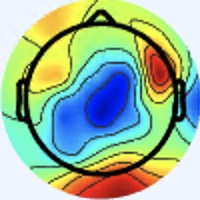

Data behind this chart, as committed beside it:
[238 245 255], [238 245 255], [238 245 255], [238 245 255], [238 245 255], [238 245 255], [238 245 255], [238 245 255], [238 245 255], [238 245 255], [238 245 255], [238 245 255], [238 245 255], [238 245 255], [238 245 255], [238 245 255], [238 245 255], [238 245 255], [238 245 255], [238 245 255], [238 245 255], [238 245 255], [238 245 255], [239 246 255]
[238 245 255], [238 245 255], [238 245 255], [238 245 255], [238 245 255], [238 245 255], [238 245 255], [238 245 255], [238 245 255], [238 245 255], [238 245 255], [238 245 255], [238 245 255], [238 245 255], [238 245 255], [238 245 255], [238 245 255], [238 245 255], [238 245 255], [238 245 255], [238 245 255], [238 245 255], [238 245 255], [238 245 255]
[238 245 255], [238 245 255], [238 245 255], [238 245 255], [238 245 255], [238 245 255], [238 245 255], [238 245 255], [238 245 255], [238 245 255], [238 245 255], [238 245 255], [238 245 255], [238 245 255], [238 245 255], [238 245 255], [238 245 255], [238 245 255], [238 245 255], [238 245 255], [238 245 255], [238 245 255], [238 245 255], [238 245 255]
[238 245 255], [238 245 255], [238 245 255], [238 245 255], [238 245 255], [238 245 255], [238 245 255], [238 245 255], [238 245 255], [238 245 255], [238 245 255], [238 245 255], [238 245 255], [238 245 255], [238 245 255], [238 245 255], [238 245 255], [238 245 255], [238 245 255], [238 245 255], [238 245 255], [238 245 255], [238 245 255], [238 245 255]
[238 245 255], [238 245 255], [238 245 255], [238 245 255], [238 245 255], [238 245 255], [238 245 255], [238 245 255], [238 245 255], [238 245 255], [238 245 255], [238 245 255], [238 245 255], [238 245 255], [238 245 255], [238 245 255], [238 245 255], [238 245 255], [238 245 255], [238 245 255], [238 245 255], [238 245 255], [238 245 255], [238 245 255]
[238 245 255], [238 245 255], [238 245 255], [238 245 255], [238 245 255], [238 245 255], [238 245 255], [238 245 255], [238 245 255], [238 245 255], [238 245 255], [238 245 255], [238 245 255], [238 245 255], [238 245 255], [238 245 255], [238 245 255], [238 245 255], [238 245 255], [238 245 255], [238 245 255], [238 245 255], [238 245 255], [237 244 254]
[238 245 255], [238 245 255], [238 245 255], [238 245 255], [238 245 255], [238 245 255], [238 245 255], [238 245 255], [238 245 255], [238 245 255], [238 245 255], [238 245 255], [238 245 255], [238 245 255], [238 245 255], [238 245 255], [238 245 255], [238 245 255], [238 245 255], [238 245 255], [238 245 255], [238 245 255], [237 244 254], [237 244 254]
[238 245 255], [238 245 255], [238 245 255], [238 245 255], [238 245 255], [238 245 255], [238 245 255], [238 245 255], [238 245 255], [238 245 255], [238 245 255], [238 245 255], [238 245 255], [238 245 255], [238 245 255], [238 245 255], [238 245 255], [238 245 255], [238 245 255], [238 245 255], [238 245 255], [238 245 255], [237 244 254], [237 244 254]
[238 245 255], [238 245 255], [238 245 255], [238 245 255], [238 245 255], [238 245 255], [238 245 255], [238 245 255], [238 245 255], [238 245 255], [238 245 255], [238 245 255], [238 245 255], [238 245 255], [238 245 255], [238 245 255], [237 244 254], [238 245 255], [238 245 255], [238 245 255], [238 245 255], [238 245 255], [237 244 254], [237 244 254]
[238 245 255], [238 245 255], [238 245 255], [238 245 255], [238 245 255], [238 245 255], [238 245 255], [238 245 255], [238 245 255], [238 245 255], [238 245 255], [238 245 255], [238 245 255], [238 245 255], [238 245 255], [238 245 255], [238 245 255], [238 245 255], [238 245 255], [238 245 255], [238 245 255], [238 245 255], [237 244 254], [237 244 254]
[238 245 255], [238 245 255], [238 245 255], [238 245 255], [238 245 255], [238 245 255], [238 245 255], [238 245 255], [238 245 255], [238 245 255], [238 245 255], [238 245 255], [238 245 255], [238 245 255], [238 245 255], [238 245 255], [238 245 255], [238 245 255], [238 245 255], [238 245 255], [238 245 255], [238 245 255], [237 244 254], [237 244 254]
[238 245 255], [238 245 255], [238 245 255], [238 245 255], [238 245 255], [238 245 255], [238 245 255], [238 245 255], [238 245 255], [238 245 255], [238 245 255], [238 245 255], [238 245 255], [238 245 255], [238 245 255], [238 245 255], [239 246 255], [239 246 255], [239 246 255], [239 246 255], [238 245 255], [238 245 255], [237 244 254], [237 244 254]
[238 245 255], [238 245 255], [238 245 255], [238 245 255], [238 245 255], [238 245 255], [238 245 255], [238 245 255], [238 245 255], [238 245 255], [238 245 255], [238 245 255], [238 245 255], [238 245 255], [238 245 255], [238 245 255], [239 246 255], [239 246 255], [239 246 255], [239 246 255], [238 245 255], [238 245 255], [237 244 254], [237 244 254]
[238 245 255], [238 245 255], [238 245 255], [238 245 255], [238 245 255], [238 245 255], [238 245 255], [238 245 255], [238 245 255], [238 245 255], [238 245 255], [238 245 255], [238 245 255], [238 245 255], [239 246 255], [239 246 255], [239 246 255], [239 246 255], [239 246 255], [239 246 255], [238 245 255], [238 245 255], [238 245 255], [237 244 254]
[238 245 255], [238 245 255], [238 245 255], [238 245 255], [238 245 255], [238 245 255], [238 245 255], [238 245 255], [238 245 255], [238 245 255], [238 245 255], [238 245 255], [238 245 255], [238 245 255], [239 246 255], [239 246 255], [238 247 254], [238 247 254], [239 246 255], [239 246 255], [239 246 255], [238 245 255], [238 245 255], [238 245 255]
[238 245 255], [238 245 255], [238 245 255], [238 245 255], [238 245 255], [238 245 255], [238 245 255], [238 245 255], [238 245 255], [238 245 255], [238 245 255], [238 245 255], [238 245 255], [238 245 255], [239 246 255], [239 246 254], [238 247 254], [238 247 254], [238 247 255], [239 246 255], [239 246 255], [238 245 255], [238 245 255], [238 245 255]
[238 245 255], [238 245 255], [238 245 255], [238 245 255], [238 245 255], [238 245 255], [238 245 255], [238 245 255], [238 245 255], [238 245 255], [238 245 253], [238 245 253], [239 246 254], [239 246 254], [239 246 254], [239 246 254], [238 248 250], [237 248 252], [237 248 254], [238 247 255], [237 245 255], [237 245 255], [237 245 255], [237 245 255]
[238 245 255], [238 245 255], [238 245 255], [238 245 255], [238 245 255], [238 245 255], [238 245 255], [238 245 255], [238 245 255], [238 245 255], [239 246 254], [239 246 254], [239 246 254], [239 246 254], [239 246 254], [239 246 252], [238 248 250], [237 248 250], [237 248 254], [237 247 255], [238 247 255], [237 246 255], [237 246 255], [237 246 255]
[238 245 255], [238 245 255], [238 245 255], [238 245 255], [238 245 255], [238 245 255], [238 245 255], [238 245 255], [239 246 255], [239 246 255], [239 246 254], [239 246 254], [239 246 254], [239 246 254], [239 246 254], [239 246 252], [238 248 250], [238 247 252], [238 247 255], [238 246 255], [239 246 254], [239 246 254], [239 246 254], [238 245 253]
[238 245 255], [238 245 255], [238 245 255], [238 245 255], [238 245 255], [238 245 255], [238 245 255], [238 245 255], [238 245 255], [238 245 255], [239 246 254], [239 246 254], [239 246 254], [239 246 254], [239 246 254], [239 246 254], [238 247 252], [238 247 254], [238 247 255], [238 247 255], [239 246 254], [239 246 252], [238 245 251], [237 246 253]
[238 245 255], [238 245 255], [238 245 255], [238 245 255], [238 245 255], [238 245 255], [238 245 255], [238 245 255], [238 245 255], [238 245 255], [238 245 255], [238 245 255], [238 245 253], [238 245 253], [238 245 253], [238 245 253], [239 246 255], [239 246 255], [239 246 254], [239 246 252], [239 246 252], [238 245 251], [237 246 253], [237 246 253]
[238 245 255], [238 245 255], [238 245 255], [238 245 255], [238 245 255], [238 245 255], [238 245 255], [238 245 255], [238 245 255], [238 245 255], [238 245 255], [238 245 255], [238 245 253], [238 245 253], [238 245 253], [238 245 255], [239 245 255], [239 246 255], [239 246 252], [239 247 250], [238 245 251], [238 245 253], [236 245 252], [236 245 250]
[238 245 255], [238 245 255], [238 245 255], [238 245 255], [238 245 255], [238 245 255], [238 245 255], [238 245 255], [238 245 255], [238 245 255], [238 245 255], [238 245 255], [238 245 255], [238 245 255], [238 245 255], [238 245 255], [239 246 255], [239 246 254], [239 247 250], [238 246 249], [238 245 253], [237 244 254], [235 244 251], [235 244 249]
[238 245 255], [238 245 255], [238 245 255], [238 245 255], [238 245 255], [238 245 255], [238 245 255], [238 245 255], [238 245 255], [238 245 255], [238 245 255], [238 245 255], [238 245 255], [238 245 255], [238 245 255], [238 245 255], [239 246 254], [239 246 252], [239 247 250], [238 246 249], [238 245 253], [236 245 254], [235 244 249], [233 244 248]
[238 245 255], [238 245 255], [238 245 255], [238 245 255], [238 245 255], [238 245 255], [238 245 255], [238 245 255], [236 243 253], [237 244 254], [237 244 254], [237 244 254], [238 245 255], [238 245 255], [238 245 255], [238 245 255], [238 245 253], [239 246 254], [240 247 253], [239 246 252], [237 246 253], [236 245 252], [235 244 249], [234 245 247]
[238 245 255], [238 245 255], [238 245 255], [238 245 255], [238 245 255], [238 245 255], [238 245 255], [238 245 255], [237 244 254], [237 244 254], [237 244 254], [237 244 254], [238 245 255], [238 245 255], [238 245 255], [238 245 255], [239 246 254], [239 246 254], [240 247 255], [239 246 254], [237 246 253], [235 244 249], [233 244 248], [233 244 246]
[238 245 255], [238 245 255], [238 245 255], [238 245 255], [238 245 255], [238 245 255], [238 245 255], [238 245 255], [237 244 254], [237 244 254], [237 244 254], [237 244 254], [238 245 255], [238 245 255], [238 245 255], [238 245 255], [238 247 255], [239 248 255], [239 248 255], [238 247 255], [237 246 251], [235 245 247], [234 243 250], [233 242 247]
[238 245 255], [238 245 255], [238 245 255], [238 245 255], [238 245 255], [238 245 255], [238 245 255], [238 245 255], [238 245 255], [237 244 254], [237 244 254], [237 244 254], [237 244 254], [238 245 255], [238 245 255], [238 245 255], [237 246 253], [238 247 255], [238 247 255], [238 247 255], [237 246 251], [236 246 248], [235 244 251], [234 243 250]
[238 245 255], [238 245 255], [238 245 255], [238 245 255], [238 245 255], [238 245 255], [238 245 255], [238 245 255], [238 245 255], [238 245 255], [238 245 255], [237 244 254], [237 244 254], [237 244 254], [237 244 254], [237 244 252], [237 244 250], [237 244 250], [238 245 255], [238 245 255], [238 245 253], [238 245 251], [237 244 252], [237 244 252]
[238 245 255], [238 245 255], [238 245 255], [238 245 255], [238 245 255], [238 245 255], [238 245 255], [238 245 255], [238 245 255], [238 245 255], [238 245 255], [238 245 255], [237 244 254], [236 243 253], [236 243 253], [235 242 250], [235 242 250], [236 243 251], [236 243 253], [237 244 254], [238 245 255], [239 246 254], [239 246 252], [241 246 252]
[238 245 255], [238 245 255], [238 245 255], [238 245 255], [238 245 255], [238 245 255], [238 245 255], [238 245 255], [238 245 255], [238 245 255], [238 245 255], [238 245 255], [237 244 254], [236 243 253], [234 241 251], [234 241 251], [234 241 251], [234 240 252], [235 241 255], [236 242 255], [240 244 255], [242 246 255], [243 248 252], [244 247 252]
[238 245 255], [238 245 255], [238 245 255], [238 244 255], [238 245 255], [238 245 255], [238 245 255], [238 245 255], [238 245 255], [238 245 255], [238 245 255], [238 245 255], [237 244 254], [235 242 252], [234 240 252], [232 238 250], [234 240 252], [234 240 252], [234 240 254], [236 242 254], [238 245 255], [242 247 253], [243 248 251], [245 249 250]
[238 245 253], [238 245 253], [238 244 255], [238 244 255], [238 244 255], [239 246 255], [239 246 254], [239 246 254], [239 246 254], [239 246 254], [239 246 254], [239 246 254], [237 246 253], [235 243 254], [234 241 255], [233 240 255], [234 240 252], [234 241 251], [236 245 254], [238 247 254], [237 247 248], [238 247 246], [241 247 247], [240 245 239]
[238 245 253], [238 245 253], [238 244 255], [238 244 255], [238 244 255], [239 246 255], [239 246 254], [239 246 254], [239 246 254], [239 246 254], [239 246 254], [239 246 252], [237 246 251], [236 245 254], [234 241 255], [234 239 255], [237 243 255], [238 245 255], [238 245 253], [239 248 253], [239 249 248], [239 250 246], [245 251 249], [244 251 235]
[238 245 255], [238 245 255], [238 244 255], [238 244 255], [238 245 255], [239 246 254], [239 246 254], [239 246 254], [239 245 255], [239 245 255], [239 246 254], [239 246 252], [238 245 251], [237 244 252], [236 242 254], [237 240 255], [240 243 255], [239 245 255], [241 248 254], [244 252 255], [239 249 251], [239 249 248], [245 252 245], [240 250 215]
[238 244 255], [238 245 255], [238 244 255], [238 245 255], [239 246 254], [239 246 252], [239 246 254], [239 246 255], [239 245 255], [239 245 255], [239 246 255], [239 246 252], [239 247 250], [238 246 249], [239 243 252], [238 242 254], [240 243 255], [242 246 255], [243 248 254], [242 250 252], [243 251 254], [233 242 241], [210 221 207], [196 209 165]
[238 244 255], [238 244 255], [237 246 255], [237 246 253], [238 248 250], [238 248 250], [238 247 254], [238 246 255], [238 245 255], [238 246 255], [239 246 255], [239 246 252], [241 246 249], [241 246 249], [241 244 249], [241 244 251], [240 243 252], [243 248 254], [241 246 250], [239 247 249], [249 255 255], [220 229 224], [153 165 143], [120 133  89]
[238 244 255], [238 244 255], [237 246 255], [238 247 252], [238 248 250], [238 248 250], [238 247 254], [238 246 255], [238 245 255], [238 246 255], [239 246 255], [239 246 252], [242 247 250], [242 247 250], [243 246 251], [243 246 251], [243 247 250], [240 244 247], [241 247 247], [242 248 244], [242 253 239], [218 231 203], [157 173 124], [115 134  70]
[238 244 255], [238 244 255], [237 246 253], [238 247 252], [238 248 250], [238 248 250], [237 248 254], [237 247 255], [238 246 255], [238 246 255], [239 246 255], [240 247 253], [242 247 251], [244 247 252], [246 246 254], [246 247 252], [246 250 251], [238 242 241], [237 243 241], [236 244 229], [228 243 202], [223 244 175], [208 234 135], [182 207 105]
[238 244 255], [238 244 255], [237 246 253], [238 247 252], [238 248 250], [238 248 250], [237 248 254], [237 247 255], [238 246 255], [238 246 255], [239 246 254], [240 247 253], [242 247 253], [244 247 254], [247 247 255], [245 248 255], [239 242 247], [241 247 245], [233 240 232], [228 242 209], [222 244 171], [218 247 141], [221 253 120], [208 239 110]
[238 244 255], [238 244 255], [237 246 253], [237 246 251], [238 247 252], [238 247 252], [238 247 254], [238 247 255], [238 247 255], [238 247 254], [238 245 253], [239 246 252], [244 248 255], [242 246 255], [241 243 255], [243 245 255], [240 243 255], [235 243 246], [225 236 219], [220 239 184], [217 246 138], [213 250 110], [216 252 104], [212 247 101]
[238 244 255], [238 244 255], [237 246 253], [237 246 251], [238 247 252], [238 247 254], [238 247 255], [238 247 255], [238 247 254], [239 248 253], [239 246 252], [239 246 254], [241 248 255], [241 245 255], [239 243 255], [241 245 255], [239 245 255], [233 244 236], [220 239 194], [214 239 155], [211 247 113], [210 251  93], [211 252  94], [210 249  94]
[237 245 255], [237 246 255], [237 246 253], [237 246 253], [239 246 254], [239 246 255], [239 246 255], [239 246 254], [239 246 252], [240 247 253], [239 246 252], [239 246 254], [239 246 255], [237 243 255], [236 242 254], [236 245 250], [237 249 245], [230 250 213], [215 245 157], [207 243 117], [205 248  98], [206 251  90], [207 251  94], [208 252  97]
[237 246 255], [237 246 255], [237 246 253], [237 246 253], [238 245 255], [239 246 255], [239 246 255], [239 246 254], [238 245 251], [239 247 250], [240 247 253], [238 247 254], [237 246 255], [234 244 253], [233 244 248], [233 246 239], [233 251 225], [226 252 189], [211 248 135], [203 247 102], [205 250  95], [205 253  92], [205 252  96], [207 252  99]
[237 246 253], [237 246 253], [238 245 253], [238 245 253], [238 245 255], [238 244 255], [240 244 255], [240 244 253], [238 245 251], [239 246 252], [239 248 255], [238 247 255], [235 245 254], [231 245 248], [230 245 240], [228 248 223], [223 251 193], [217 251 164], [208 249 129], [201 248 108], [203 252 101], [204 253  99], [202 251  97], [206 252 101]
[237 246 253], [237 246 253], [238 245 253], [238 245 253], [238 244 255], [238 244 255], [240 244 255], [240 244 253], [238 245 251], [238 245 251], [238 246 255], [237 247 255], [232 245 251], [229 245 244], [228 246 232], [223 248 206], [212 247 165], [206 248 138], [204 249 122], [202 251 110], [202 251 107], [203 253 104], [201 251 100], [202 251 100]
[237 246 251], [237 246 251], [238 245 253], [238 245 253], [240 244 255], [240 244 255], [240 244 255], [240 244 255], [238 245 253], [238 245 253], [237 245 255], [235 245 255], [230 243 249], [228 245 239], [223 245 222], [218 247 191], [204 245 143], [199 246 116], [202 250 112], [201 253 109], [199 251 107], [201 253 109], [200 252 105], [201 251 102]
[237 246 253], [237 246 253], [238 245 253], [240 244 253], [240 244 255], [240 244 255], [240 244 255], [240 244 255], [238 245 255], [237 244 254], [237 245 255], [234 244 253], [228 244 243], [225 246 227], [220 249 205], [212 249 171], [202 247 128], [194 246 102], [200 252 108], [201 254 110], [198 251 109], [200 253 111], [201 253 108], [200 252 105]
[236 246 255], [237 246 253], [240 244 253], [240 244 253], [240 244 255], [240 244 255], [240 244 255], [241 245 255], [240 246 255], [239 245 255], [241 245 255], [237 245 248], [227 244 234], [219 247 209], [209 250 174], [202 250 140], [196 248 111], [197 251 101], [198 252 106], [197 252 109], [197 252 109], [197 252 109], [198 251 107], [199 251 106]
[236 246 255], [237 246 253], [240 245 251], [240 245 251], [238 245 255], [238 245 255], [240 244 253], [241 245 254], [240 246 255], [239 246 255], [243 246 255], [237 246 243], [226 245 223], [214 247 194], [203 250 154], [195 250 123], [195 250 105], [195 251 100], [196 251 106], [196 251 108], [197 252 107], [196 251 106], [197 250 106], [197 251 105]
[236 247 253], [237 246 251], [238 245 251], [240 245 251], [238 245 255], [238 245 255], [240 244 253], [241 245 254], [239 246 254], [239 246 252], [240 248 251], [234 247 237], [221 247 212], [208 247 180], [199 247 145], [190 246 119], [192 249 110], [193 251 105], [193 250 107], [193 251 105], [196 251 105], [196 251 105], [196 251 105], [195 250 104]
[236 247 251], [237 246 251], [238 245 251], [238 245 253], [237 246 253], [238 245 255], [240 244 253], [241 245 254], [238 245 251], [238 248 250], [237 247 246], [229 246 227], [215 247 197], [204 247 165], [195 247 137], [190 247 118], [193 249 114], [193 250 109], [192 249 106], [192 250 104], [195 250 104], [195 251 102], [195 251 102], [195 251 102]
[237 247 249], [237 246 251], [237 246 251], [237 246 253], [237 246 253], [237 246 253], [241 243 255], [242 245 254], [239 249 251], [238 250 248], [232 248 237], [222 246 212], [208 248 177], [198 249 148], [194 249 130], [190 250 118], [193 251 115], [192 251 111], [192 249 106], [192 250 104], [193 251 104], [194 252 105], [196 251 105], [196 251 105]
[237 246 251], [237 246 251], [237 246 253], [237 246 253], [235 246 252], [236 245 252], [241 243 255], [241 244 253], [241 251 253], [237 252 245], [229 248 226], [215 245 195], [200 246 156], [193 247 133], [190 249 121], [192 252 118], [194 252 116], [193 251 113], [192 249 106], [192 250 104], [193 251 105], [194 252 106], [196 251 105], [196 251 105]
[238 245 253], [238 245 253], [238 245 253], [237 246 253], [235 246 252], [236 245 252], [240 242 254], [241 243 255], [242 252 254], [236 254 242], [223 249 212], [206 243 176], [193 244 139], [187 246 118], [189 249 117], [193 254 117], [194 252 116], [193 251 113], [191 250 108], [191 250 106], [193 250 107], [194 251 108], [196 251 106], [196 251 105]
[238 245 255], [238 245 255], [238 245 255], [238 245 255], [236 245 250], [237 244 250], [240 242 254], [240 243 252], [240 251 253], [232 253 234], [219 249 199], [200 244 159], [189 244 125], [184 246 111], [188 249 112], [194 255 118], [194 252 116], [193 251 113], [191 250 108], [191 250 106], [193 250 109], [194 251 108], [196 251 106], [196 252 103]
[239 243 255], [240 244 255], [239 243 255], [236 243 253], [237 246 251], [239 246 252], [242 245 254], [241 246 252], [235 250 247], [224 248 222], [210 247 180], [198 246 146], [188 247 119], [186 249 109], [189 250 113], [192 253 116], [192 250 112], [192 251 111], [191 250 108], [191 250 106], [193 250 109], [193 250 107], [196 251 105], [197 251 101]
[239 242 255], [239 242 255], [239 243 255], [238 242 253], [238 245 251], [240 248 251], [243 246 253], [240 248 250], [231 248 238], [219 247 209], [204 246 164], [193 246 132], [187 249 116], [187 250 109], [189 250 111], [190 251 114], [192 250 112], [191 250 110], [191 250 106], [191 250 106], [193 250 107], [195 250 105], [196 250 102], [197 250 100]
[239 242 255], [239 242 255], [239 241 255], [238 242 254], [238 245 253], [240 248 251], [243 248 251], [240 251 243], [225 249 225], [211 245 194], [198 243 148], [189 245 122], [187 249 114], [188 251 110], [189 250 111], [190 248 110], [191 250 110], [191 250 106], [192 250 104], [192 250 104], [195 250 107], [195 250 105], [197 251 101], [197 250  98]
[240 244 255], [239 243 255], [240 242 255], [240 242 255], [239 243 254], [240 248 251], [240 251 245], [236 253 234], [217 248 207], [203 244 174], [192 243 138], [189 245 118], [187 249 112], [188 251 111], [189 250 111], [189 247 109], [191 250 108], [191 251 104], [192 250 103], [192 250 103], [195 250 105], [197 251 105], [198 251  99], [200 250  99]
[239 246 255], [237 244 254], [241 243 255], [240 242 255], [239 243 254], [237 247 249], [237 251 238], [229 253 219], [209 247 186], [197 246 157], [191 245 131], [189 248 119], [188 250 115], [188 250 113], [189 250 111], [190 249 109], [191 250 106], [192 250 104], [194 249 103], [195 250 104], [198 251 107], [198 252 106], [202 252 101], [203 252 100]
... 139 more rows
